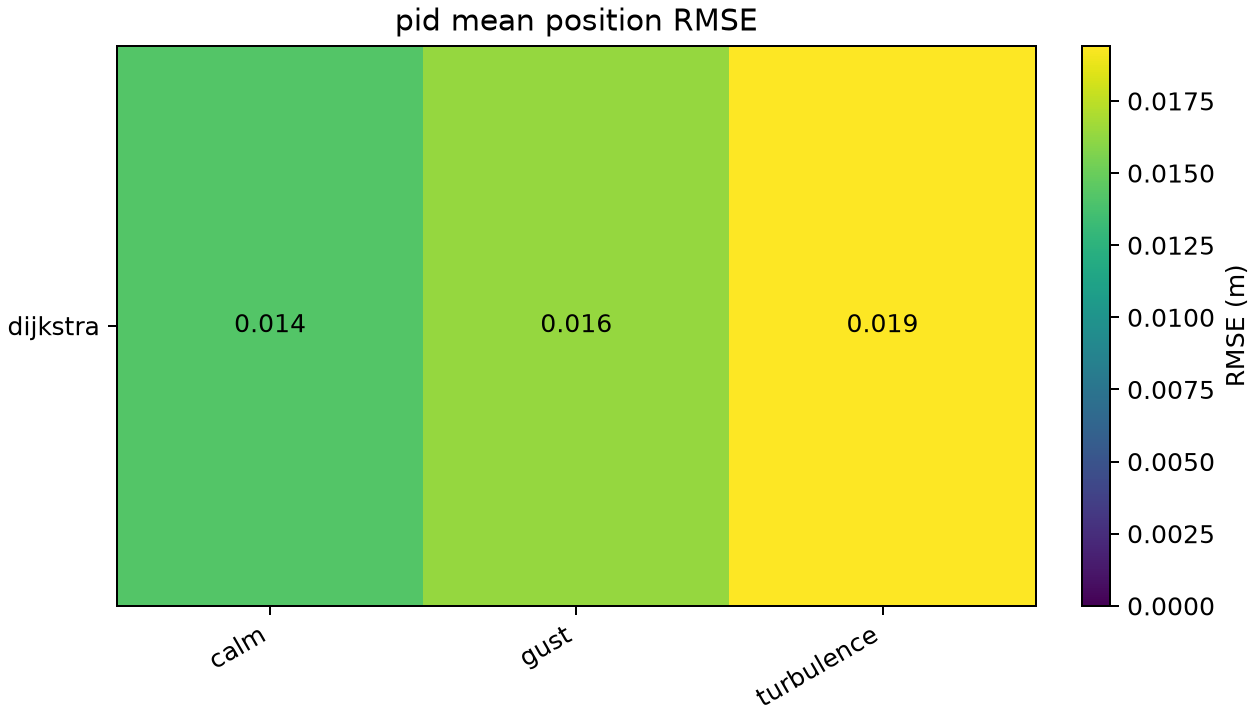

Data behind this chart, as committed beside it:
task, wind, mode, flights, completed, completion_rate, failure_rate, crash_rate, position_rmse_mean, position_rmse_std, cross_track_rmse_mean, cross_track_rmse_std, max_deviation_mean, max_deviation_std, altitude_rmse_mean, altitude_rmse_std, saturation_rate_mean, saturation_rate_std, motor_saturation_rate_mean, motor_saturation_rate_std, gust_recovery_rate, gust_recovery_seconds_mean, gust_recovery_unobserved_flights, navigation_flights
dijkstra, calm, pid, 1, 1, 1.0, 0.0, 0.0, 0.01424, 0.0, 0.002112, 0.0, 0.03974, 0.0, 1.0587378922029723e-05, 0.0, 0.0, 0.0, 0.0, 0.0, , , 0, 1
dijkstra, gust, pid, 1, 1, 1.0, 0.0, 0.0, 0.01635, 0.0, 0.007498, 0.0, 0.03725, 0.0, 2.0520023233532665e-05, 0.0, 0.0, 0.0, 0.0, 0.0, 1.0, 0.0, 0, 1
dijkstra, turbulence, pid, 1, 1, 1.0, 0.0, 0.0, 0.01942, 0.0, 0.01243, 0.0, 0.04559, 0.0, 0.0005718, 0.0, 0.0, 0.0, 0.0, 0.0, , , 0, 1
